Run: headless pygame with SDL's dummy video driver; simulated clock (each Clock.tick advances the game by its frame time, no real sleeping); random seed 0; keys injected as events and as key.get_pressed() state; mouse plan: one left click at the window centre at the start of phase 2, then a move to the lower-right quarter at the start of phase 3.
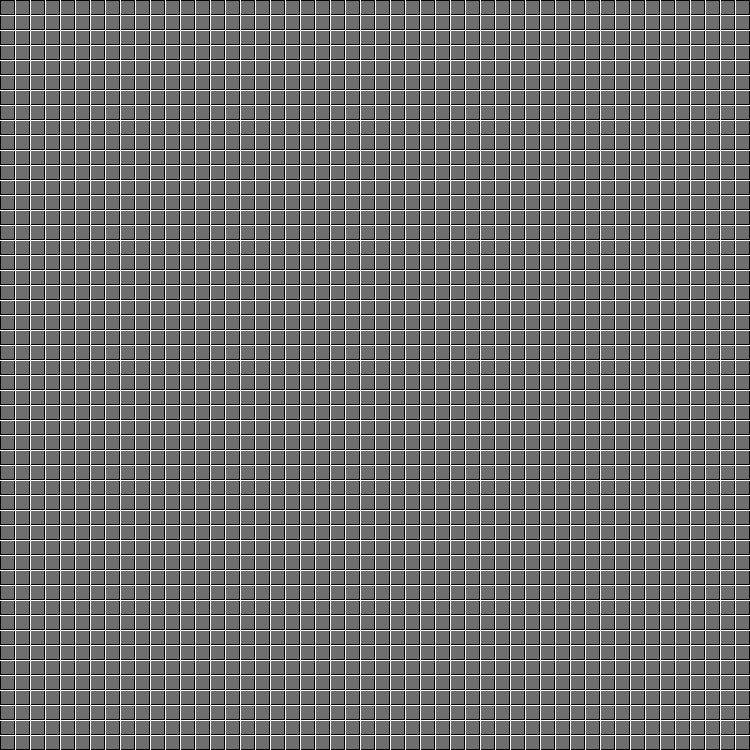
Frame 1 of 4 · flips 1–60 · no input
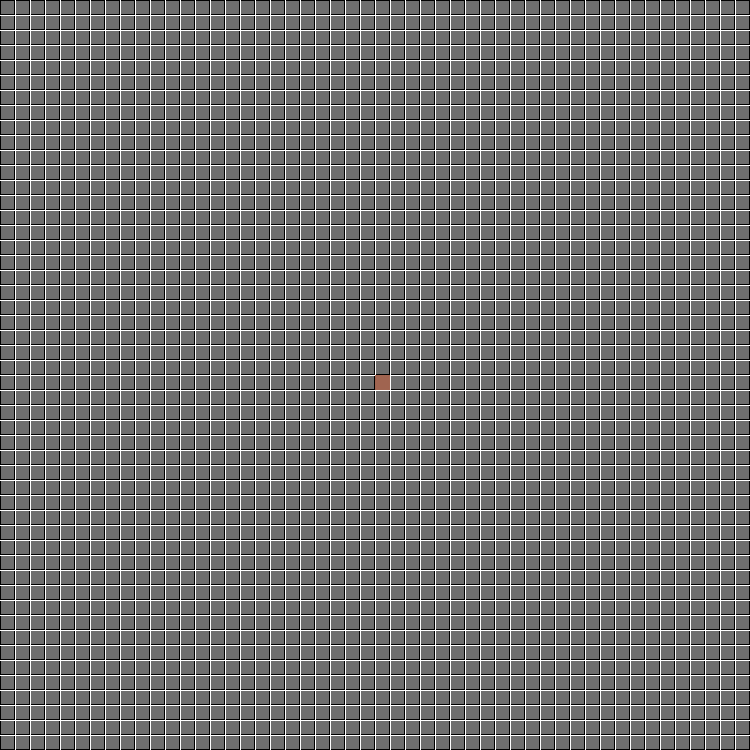
Frame 2 of 4 · flips 61–180 · clicked the window centre · tapped SPACE, RETURN · held RIGHT (→), D
Frame 3 of 4 · flips 181–300 · moved the mouse to the lower-right quarter · held DOWN (↓), S · screen unchanged from frame 2, image omitted
Frame 4 of 4 · flips 301–420 · held LEFT (←), A, UP (↑), W · screen unchanged from frame 3, image omitted

The pygame program that drew these frames:

import time
import pygame
import queue

WIDTH = 750
ROWS = 50
TILESIZE = WIDTH // ROWS
BLACK = (0, 0, 0)
CLOCK = pygame.time.Clock()
pygame.display.set_caption("PATH FINDER")

WIN = pygame.display.set_mode((WIDTH, WIDTH))


def find_path(mapa):
    start = "O"
    end = "X"
    start_pos = find_start(mapa, start)
    end_pos = find_end(mapa, end)
    q = queue.Queue()
    q.put((start_pos, [start_pos]))
    visited = set()

    if end_pos == None:
        draw_win()

    while not q.empty():
        current_pos, path = q.get()
        row, col = current_pos
        i = path[-1]
        r, c = i
        pygame.draw.rect(WIN, (61, 90, 254), (c * TILESIZE, r * TILESIZE, TILESIZE, TILESIZE))
        pygame.display.update()
        time.sleep(0.005)
        if mapa[row][col] == end:
            for i in path:
                r, c = i
                pygame.draw.rect(WIN, (144, 202, 249), (c * TILESIZE, r * TILESIZE, TILESIZE, TILESIZE))
                pygame.display.update()

            while True:
                pygame.init()
                event = pygame.event.wait()
                if event.type == pygame.KEYDOWN or event.type == pygame.MOUSEBUTTONDOWN:
                    if not pygame.key.get_pressed()[pygame.K_SPACE]:
                        return

        neighbors = find_neighbors(mapa, row, col)
        for neighbor in neighbors:
            if neighbor in visited:
                continue

            r, c = neighbor
            if mapa[r][c] == "x":
                continue

            new_path = path + [neighbor]
            q.put((neighbor, new_path))
            visited.add(neighbor)
            
    if end_pos not in visited:
        draw_win()


def find_neighbors(mapa, row, col):
    neighbors = []

    if row > 0:  # up
        neighbors.append((row - 1, col))
    if row + 1 < len(mapa):  # down
        neighbors.append((row + 1, col))
    if col > 0:  # left
        neighbors.append((row, col - 1))
    if col + 1 < len(mapa[0]):  # right
        neighbors.append((row, col + 1))

    return neighbors


def find_end(mapa, end):
    for r, row in enumerate(mapa):
        for c, value in enumerate(row):
            if value == end:
                return r, c

    return None


def find_start(mapa, start):
    for r, row in enumerate(mapa):
        for c, value in enumerate(row):
            if value == start:
                return r, c

    return None


def turn1(mapa):
    if pygame.mouse.get_pressed()[0]:
        x = pygame.mouse.get_pos()[0]
        y = pygame.mouse.get_pos()[1]
        row = y // TILESIZE
        column = x // TILESIZE
        if mapa[row][column] == "x":
            mapa[row][column] = "#"

    if pygame.key.get_pressed()[pygame.K_v]:
        x = pygame.mouse.get_pos()[0]
        y = pygame.mouse.get_pos()[1]
        row = y // TILESIZE
        column = x // TILESIZE
        if mapa[row][column] == "x":
            mapa[row][column] = "O"

    if pygame.key.get_pressed()[pygame.K_c]:
        x = pygame.mouse.get_pos()[0]
        y = pygame.mouse.get_pos()[1]
        row = y // TILESIZE
        column = x // TILESIZE
        if mapa[row][column] == "x":
            mapa[row][column] = "X"

    if pygame.mouse.get_pressed()[2]:
        x = pygame.mouse.get_pos()[0]
        y = pygame.mouse.get_pos()[1]
        row = y // TILESIZE
        column = x // TILESIZE
        mapa[row][column] = "x"


def draw_win(mapa):
    WIN.fill(BLACK)
    size_btwn = WIDTH // ROWS
    x = 0
    y = 0
    for i in range(ROWS):
        x += size_btwn
        y += size_btwn

        pygame.draw.line(WIN, (255, 255, 255), (x, 0), (x, WIDTH))
        pygame.draw.line(WIN, (255, 255, 255), (0, y), (WIDTH, y))

    for row_index, row in enumerate(mapa):
        for col_index, col in enumerate(row):
            x = col_index * TILESIZE
            y = row_index * TILESIZE
            if col == "#":  # Path
                pygame.draw.rect(WIN, (160, 100, 80), (x, y, TILESIZE, TILESIZE))
            if col == "x":  # Wall
                pygame.draw.rect(WIN, (110, 110, 110), (x + 1, y + 1, TILESIZE - 2, TILESIZE - 2))
            if col == "O":  # Start
                pygame.draw.rect(WIN, (0, 160, 0), (x, y, TILESIZE, TILESIZE))
            if col == "X":  # Cil
                pygame.draw.rect(WIN, (160, 0, 0), (x, y, TILESIZE, TILESIZE))

    pygame.display.update()


def main():
    mapa = [["x" for i in range(50)] for i in range(50)]
    flag = True
    while flag:
        pygame.time.delay(0)
        CLOCK.tick(60)
        draw_win(mapa)
        turn1(mapa)
        if pygame.key.get_pressed()[pygame.K_SPACE]:
            try:
                find_path(mapa)
                mapa = [["x" for i in range(50)] for i in range(50)]
            except TypeError:
                pass
        for event in pygame.event.get():
            if event.type == pygame.QUIT:
                flag = False
                pygame.quit()


if __name__ == "__main__":
    main()
